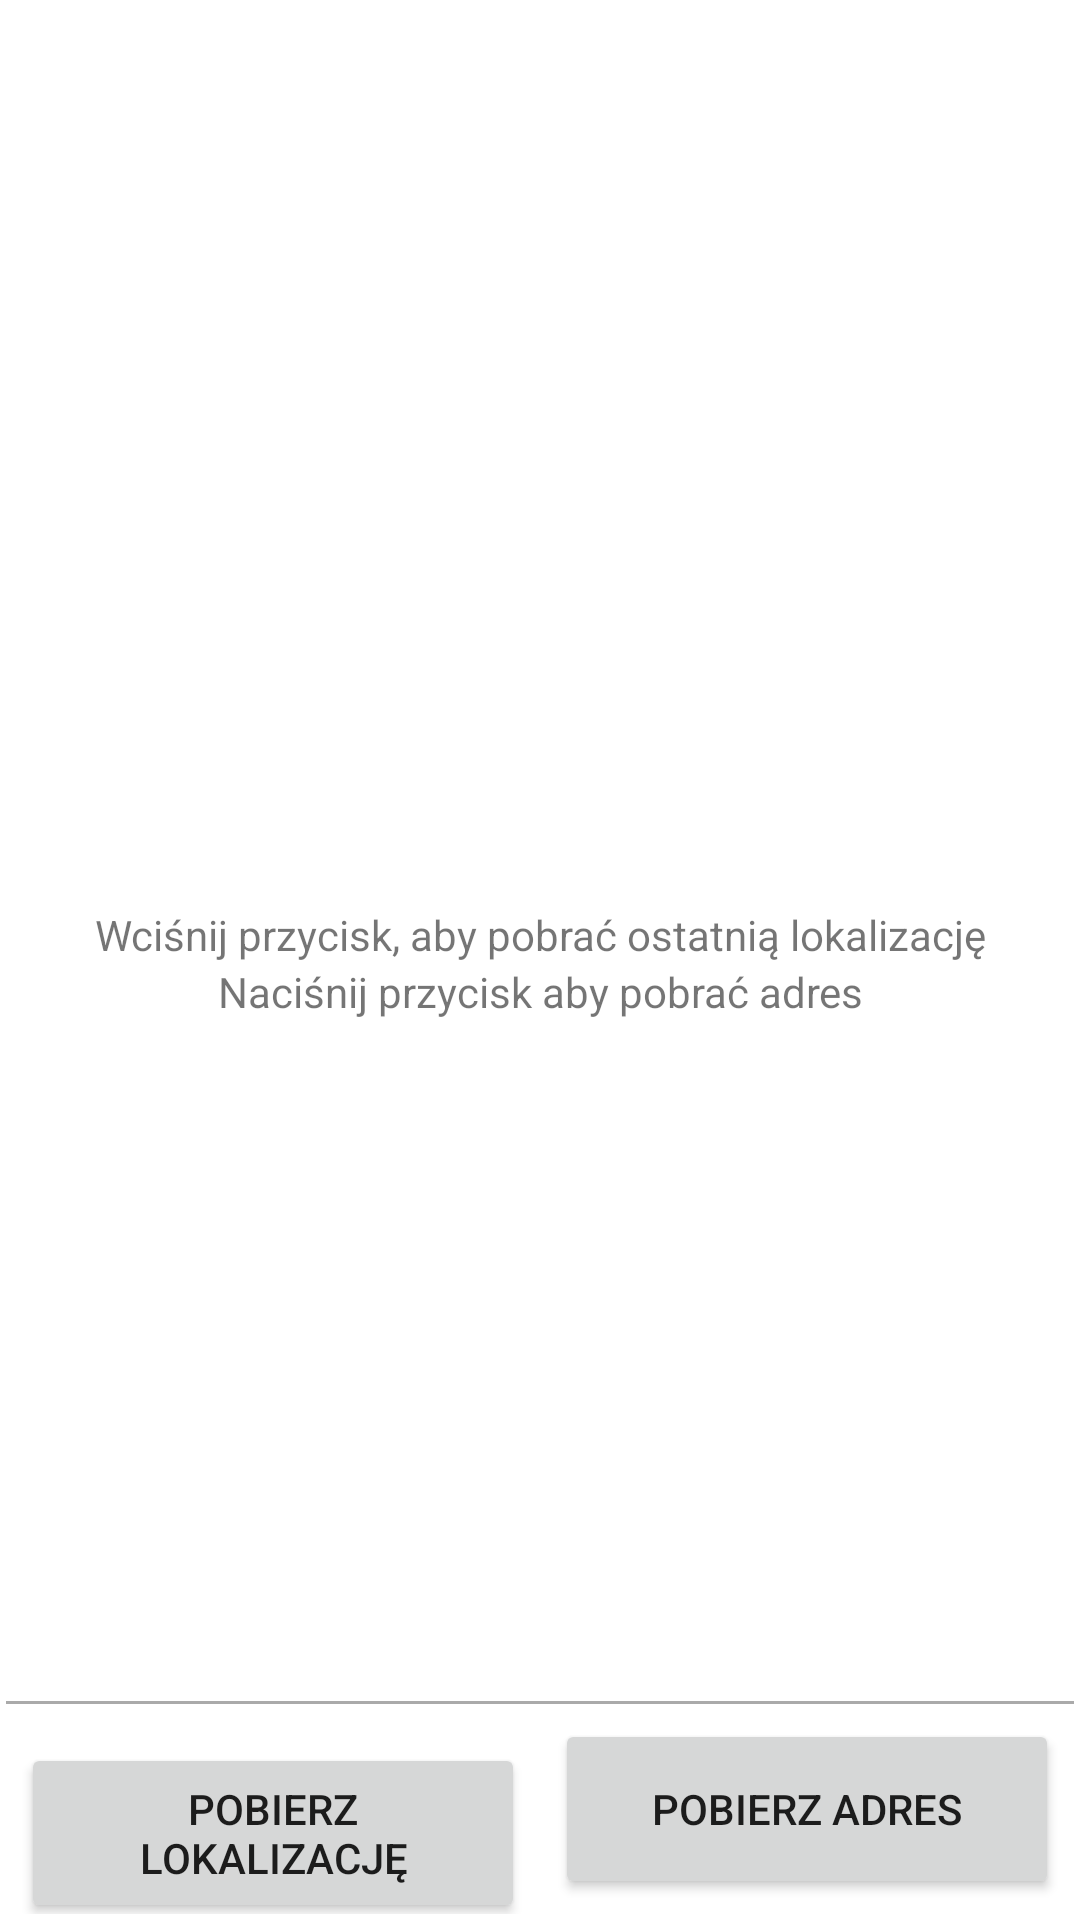

Write the Android layout XML for this screen, with the resource values it uses.
<!-- AndroidManifest.xml: application theme Theme.SensorAPP -->
<!-- res/layout/activity_location.xml -->
<?xml version="1.0" encoding="utf-8"?>
<LinearLayout xmlns:android="http://schemas.android.com/apk/res/android"
    xmlns:app="http://schemas.android.com/apk/res-auto"
    xmlns:tools="http://schemas.android.com/tools"
    android:layout_width="match_parent"
    android:layout_height="match_parent"
    android:padding="6px"
    tools:context=".LocationActivity">

    <LinearLayout
        android:layout_width="match_parent"
        android:layout_height="match_parent"
        android:gravity="center"
        android:orientation="vertical">

        <TextView
            android:id="@+id/location_prompt"
            android:gravity="center"
            android:layout_marginTop="300dp"
            android:layout_width="wrap_content"
            android:layout_height="wrap_content"
            android:text="@string/location_prompt" />

        <TextView
            android:id="@+id/address_prompt"
            android:gravity="center"
            android:layout_width="wrap_content"
            android:layout_height="wrap_content"
            android:text="Naciśnij przycisk aby pobrać adres" />



        <LinearLayout
            android:layout_width="match_parent"
            android:layout_height="match_parent"
            android:orientation="vertical"
            android:gravity="bottom"
            android:layout_alignParentBottom="true"
            app:layout_constraintEnd_toEndOf="parent">
            <View
                android:layout_width="match_parent"
                android:layout_height="1dp"
                android:background="@android:color/darker_gray"/>

            <LinearLayout
                android:layout_width="match_parent"
                android:layout_height="wrap_content"
                android:orientation="horizontal">
                <Button
                    android:id="@+id/location_button"
                    android:layout_width="0dp"
                    android:layout_height="60dp"
                    android:layout_margin="5dp"
                    android:layout_weight="1"
                    android:text="@string/location_button" />

                <Button
                    android:id="@+id/address_button"
                    android:layout_width="0dp"
                    android:layout_height="60dp"
                    android:layout_margin="5dp"
                    android:layout_weight="1"
                    android:text="@string/address_button" />
            </LinearLayout>

        </LinearLayout>


    </LinearLayout>
</LinearLayout>
<!-- resources referenced by this layout -->
<resources>
  <string name="address_button">Pobierz adres</string>
  <string name="location_button">Pobierz lokalizację</string>
  <string name="location_prompt">Wciśnij przycisk, aby pobrać ostatnią lokalizację</string>
  <style name="Theme.SensorAPP" parent="Theme.MaterialComponents.DayNight.DarkActionBar">
          
          <item name="colorPrimary">@color/purple_500</item>
          <item name="colorPrimaryVariant">@color/purple_700</item>
          <item name="colorOnPrimary">@color/white</item>
          
          <item name="colorSecondary">@color/teal_200</item>
          <item name="colorSecondaryVariant">@color/teal_700</item>
          <item name="colorOnSecondary">@color/black</item>
          
          <item name="android:statusBarColor">?attr/colorPrimaryVariant</item>
          
      </style>
  <color name="purple_500">#FF6200EE</color>
  <color name="purple_700">#FF3700B3</color>
  <color name="white">#FFFFFFFF</color>
  <color name="teal_200">#FF03DAC5</color>
  <color name="teal_700">#FF018786</color>
  <color name="black">#FF000000</color>
</resources>
